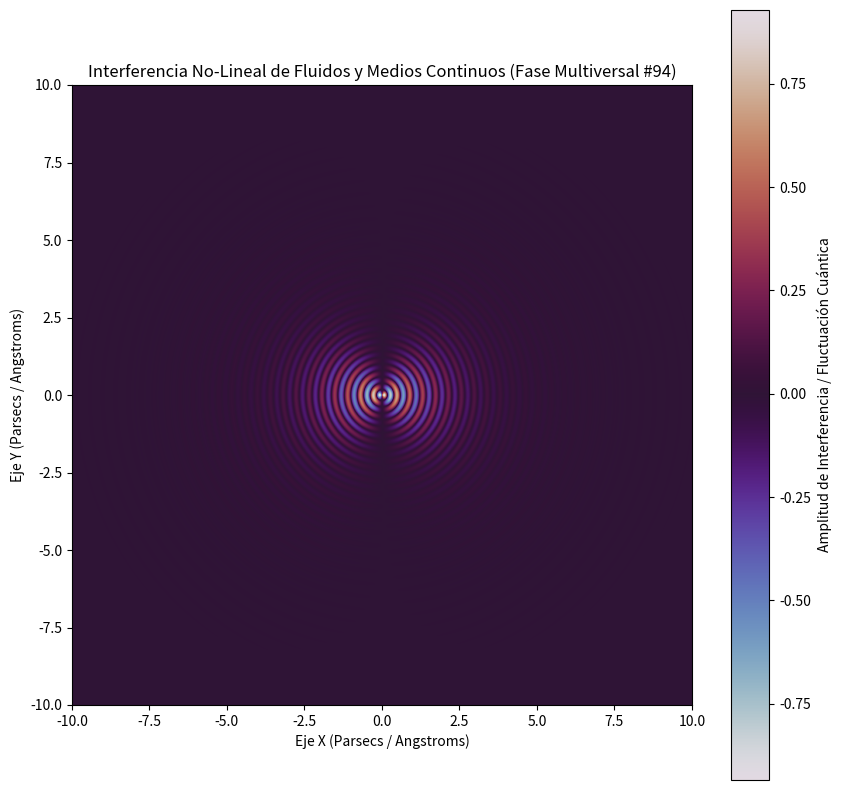

The matplotlib source for this figure:
%matplotlib inline
# Simulación Multiversal: Fluidos y Medios Continuos - Variante 94
import numpy as np
import matplotlib.pyplot as plt

# Parámetros Físicos No-Lineales
omega_1 = 15.091
omega_2 = 1.011
lambda_decay = 0.711
phase_shift = 0.479

x = np.linspace(-10, 10, 800)
y = np.linspace(-10, 10, 800)
X, Y = np.meshgrid(x, y)

# Dinámica de Fluidos / Campos Tensor-Escalares (Fase Multiversal)
R = np.sqrt(X**2 + Y**2) + 1e-5
Z = (np.sin(omega_1 * R + phase_shift) * np.cos(omega_2 * np.arctan2(Y, X))) * np.exp(-lambda_decay * R)

plt.figure(figsize=(10, 10))
plt.imshow(Z, cmap='twilight', extent=[-10, 10, -10, 10], origin='lower')
plt.colorbar(label='Amplitud de Interferencia / Fluctuación Cuántica')
plt.title(r'Interferencia No-Lineal de Fluidos y Medios Continuos (Fase Multiversal #94)')
plt.xlabel('Eje X (Parsecs / Angstroms)')
plt.ylabel('Eje Y (Parsecs / Angstroms)')
plt.show()
